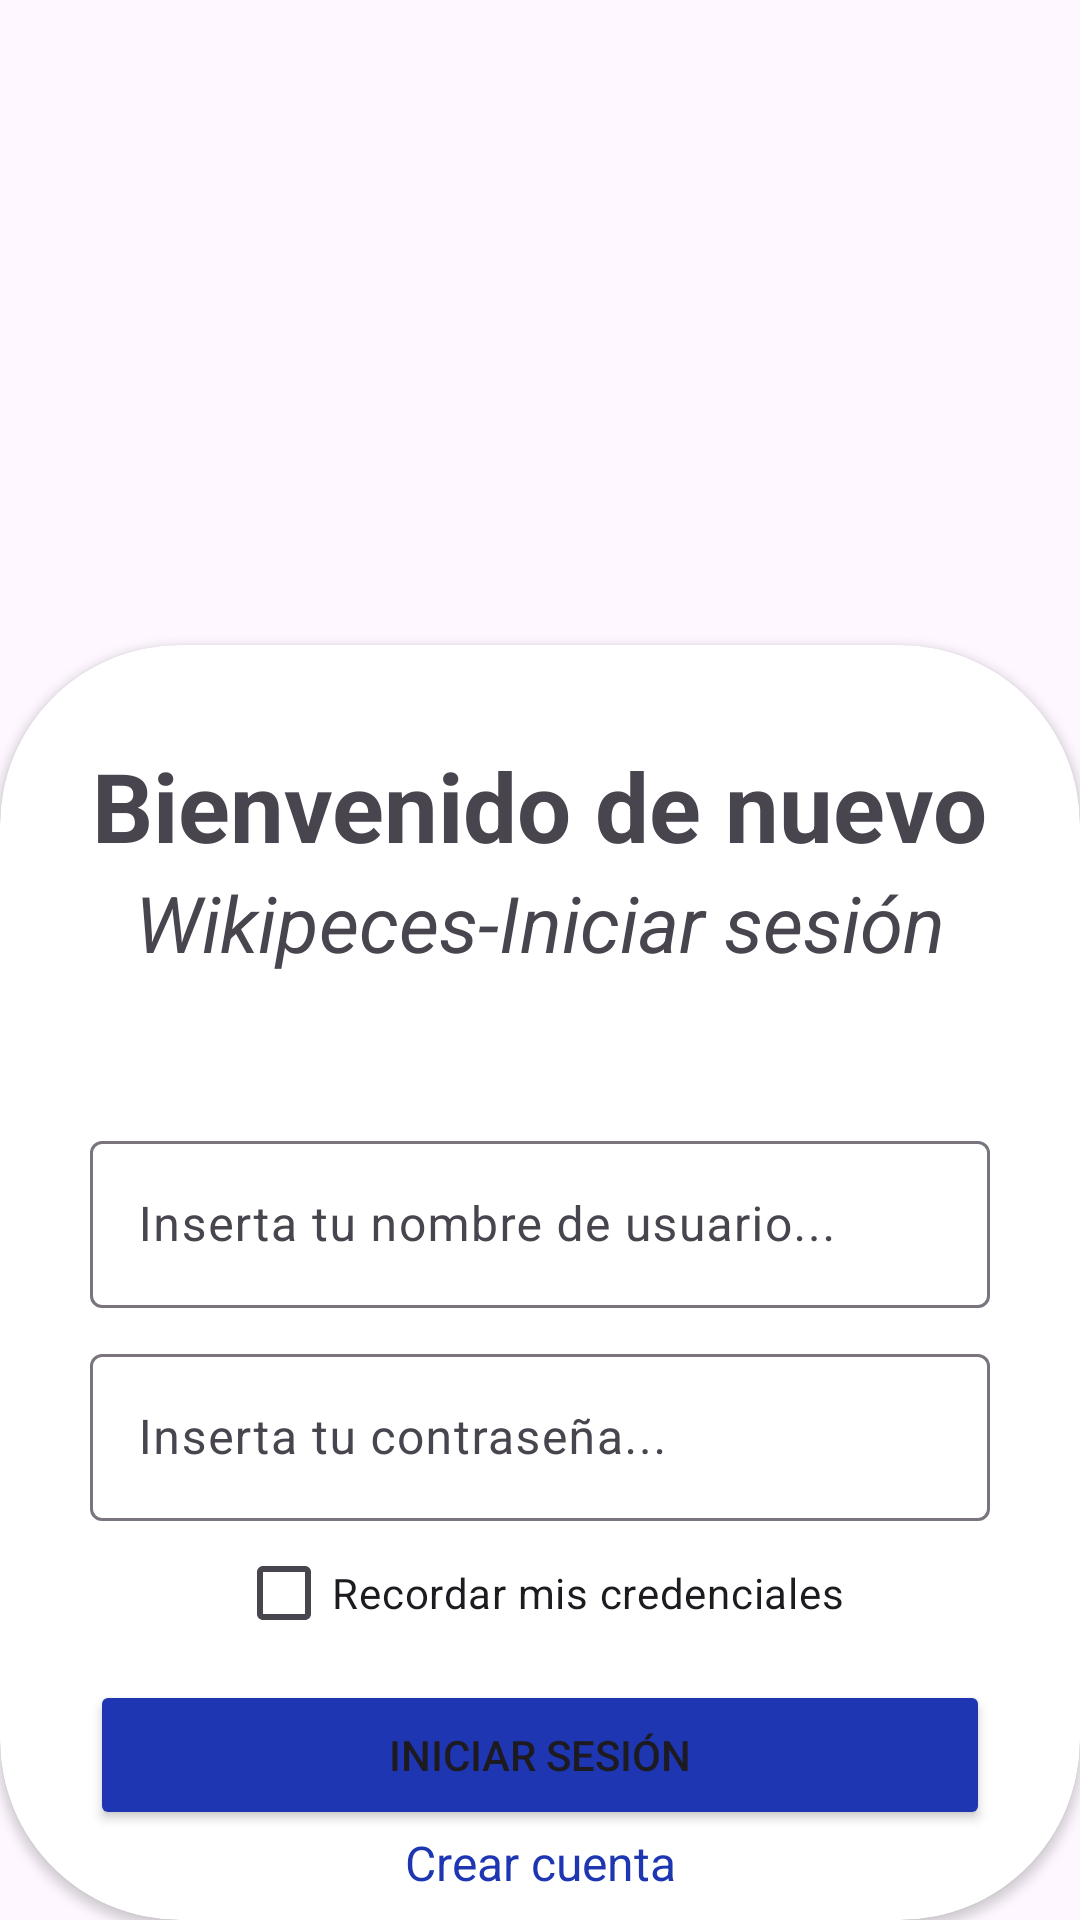

Here is an Android app screen rendered from its layout file. Give the layout XML and the strings, colors and styles it references.
<!-- AndroidManifest.xml: application theme Theme.ProyectoPrimerTrimestre -->
<!-- res/layout/activity_login.xml -->
<?xml version="1.0" encoding="utf-8"?>
<androidx.constraintlayout.widget.ConstraintLayout xmlns:android="http://schemas.android.com/apk/res/android"
    xmlns:app="http://schemas.android.com/apk/res-auto"
    xmlns:tools="http://schemas.android.com/tools"
    android:layout_width="match_parent"
    android:layout_height="match_parent"
    tools:context=".LoginActivity">

    <ImageView
        android:id="@+id/ivLogin"
        android:layout_width="match_parent"
        android:layout_height="match_parent"
        app:layout_constraintStart_toStartOf="parent"
        app:layout_constraintEnd_toEndOf="parent"
        app:layout_constraintTop_toTopOf="parent"
        app:layout_constraintBottom_toBottomOf="parent"/>
        />
    
    <androidx.cardview.widget.CardView
        android:layout_width="0dp"
        android:layout_height="@dimen/logincard_height"
        app:layout_constraintBottom_toBottomOf="parent"
        app:layout_constraintStart_toStartOf="parent"
        app:layout_constraintEnd_toEndOf="parent"
        app:cardCornerRadius="60dp"
        >

        <androidx.constraintlayout.widget.ConstraintLayout
            android:layout_width="match_parent"
            android:layout_height="match_parent">

        <TextView
            android:id="@+id/tvBienvenido1"
            android:layout_width="wrap_content"
            android:layout_height="wrap_content"
            android:text="@string/tvBienvenido1"
            android:textStyle="bold"
            app:layout_constraintTop_toTopOf="parent"
            app:layout_constraintStart_toStartOf="parent"
            app:layout_constraintEnd_toEndOf="parent"
            android:layout_marginTop="@dimen/bienvenido_marginTop"
            android:textSize="@dimen/textsize_bienvenido1"
            />

            <TextView
                android:id="@+id/Bienvenido2"
                android:layout_width="wrap_content"
                android:layout_height="wrap_content"
                app:layout_constraintTop_toBottomOf="@id/tvBienvenido1"
                android:text="@string/tvBienvenido2"
                android:textStyle="italic"
                app:layout_constraintStart_toStartOf="parent"
                app:layout_constraintEnd_toEndOf="parent"
                android:textSize="@dimen/textsize_bienvenido2" />

            <com.google.android.material.textfield.TextInputLayout
                android:id="@+id/tilUser"
                android:layout_width="@dimen/textinput_width"
                android:layout_height="wrap_content"
                android:layout_marginTop="@dimen/usuariologin_marginTop"
                android:hint="@string/username"
                android:layout_marginBottom="@dimen/user_margin_bottom"
                app:layout_constraintStart_toStartOf="parent"
                app:layout_constraintEnd_toEndOf="parent"
                app:layout_constraintTop_toBottomOf="@id/Bienvenido2">

                <com.google.android.material.textfield.TextInputEditText
                    android:id="@+id/tietUser"
                    android:layout_width="match_parent"
                    android:layout_height="wrap_content"
                    android:inputType="text" />

            </com.google.android.material.textfield.TextInputLayout>

            <com.google.android.material.textfield.TextInputLayout
                android:id="@+id/tilPassword"
                android:layout_width="@dimen/textinput_width"
                android:layout_height="wrap_content"
                android:hint="@string/pass"
                app:endIconMode="custom"
                app:endIconDrawable="@drawable/llave"
                android:layout_marginTop="@dimen/margin_top_tilPassword"
                app:layout_constraintStart_toStartOf="parent"
                app:layout_constraintEnd_toEndOf="parent"
                app:layout_constraintTop_toBottomOf="@id/tilUser">

                <com.google.android.material.textfield.TextInputEditText
                    android:id="@+id/tietPassword"
                    android:layout_width="match_parent"
                    android:layout_height="wrap_content"
                    android:inputType="textPassword" />


            </com.google.android.material.textfield.TextInputLayout>

            <CheckBox
                android:id="@+id/cbRecordarme"
                android:layout_width="wrap_content"
                android:layout_height="wrap_content"
                android:text="@string/recordarcredenciales"
                app:layout_constraintTop_toBottomOf="@id/tilPassword"
                app:layout_constraintStart_toStartOf="parent"
                app:layout_constraintEnd_toEndOf="parent"
                />

            <Button
                android:id="@+id/btnLogin"
                android:layout_width="@dimen/loginbutton_width"
                android:layout_height="@dimen/loginbutton_height"
                android:layout_marginTop="@dimen/margin_top_loginbutton"
                app:layout_constraintTop_toBottomOf="@id/cbRecordarme"
                app:layout_constraintStart_toStartOf="parent"
                app:layout_constraintEnd_toEndOf="parent"
                android:text="@string/loginbutton_text"
                android:backgroundTint="@color/azulmarino"
                />

            <TextView
                android:id="@+id/tvCrearcuenta"
                android:layout_width="wrap_content"
                android:layout_height="wrap_content"
                app:layout_constraintTop_toBottomOf="@id/btnLogin"
                app:layout_constraintStart_toStartOf="parent"
                app:layout_constraintEnd_toEndOf="parent"
                android:textColor="@color/azulmarino"
                android:text="@string/crear_cuenta"
                android:textSize="@dimen/textsize_crearCuenta"
                />

        </androidx.constraintlayout.widget.ConstraintLayout>

    </androidx.cardview.widget.CardView>

</androidx.constraintlayout.widget.ConstraintLayout>
<!-- resources referenced by this layout -->
<resources>
  <color name="azulmarino">#1E36B1</color>
  <dimen name="bienvenido_marginTop">32dp</dimen>
  <dimen name="loginbutton_height">50dp</dimen>
  <dimen name="loginbutton_width">300dp</dimen>
  <dimen name="logincard_height">425dp</dimen>
  <dimen name="margin_top_loginbutton">5dp</dimen>
  <dimen name="margin_top_tilPassword">10dp</dimen>
  <dimen name="textinput_width">300dp</dimen>
  <dimen name="textsize_bienvenido1">32sp</dimen>
  <dimen name="textsize_bienvenido2">26sp</dimen>
  <dimen name="textsize_crearCuenta">16sp</dimen>
  <dimen name="user_margin_bottom">20dp</dimen>
  <dimen name="usuariologin_marginTop">50dp</dimen>
  <string name="crear_cuenta">Crear cuenta</string>
  <string name="loginbutton_text">Iniciar sesión</string>
  <string name="pass">Inserta tu contraseña...</string>
  <string name="recordarcredenciales">Recordar mis credenciales</string>
  <string name="tvBienvenido1">Bienvenido de nuevo</string>
  <string name="tvBienvenido2">Wikipeces-Iniciar sesión</string>
  <string name="username">Inserta tu nombre de usuario...</string>
  <style name="Theme.ProyectoPrimerTrimestre" parent="Base.Theme.ProyectoPrimerTrimestre" />
  <style name="Base.Theme.ProyectoPrimerTrimestre" parent="Theme.Material3.DayNight.NoActionBar">
  
  
  
  
      </style>
</resources>
